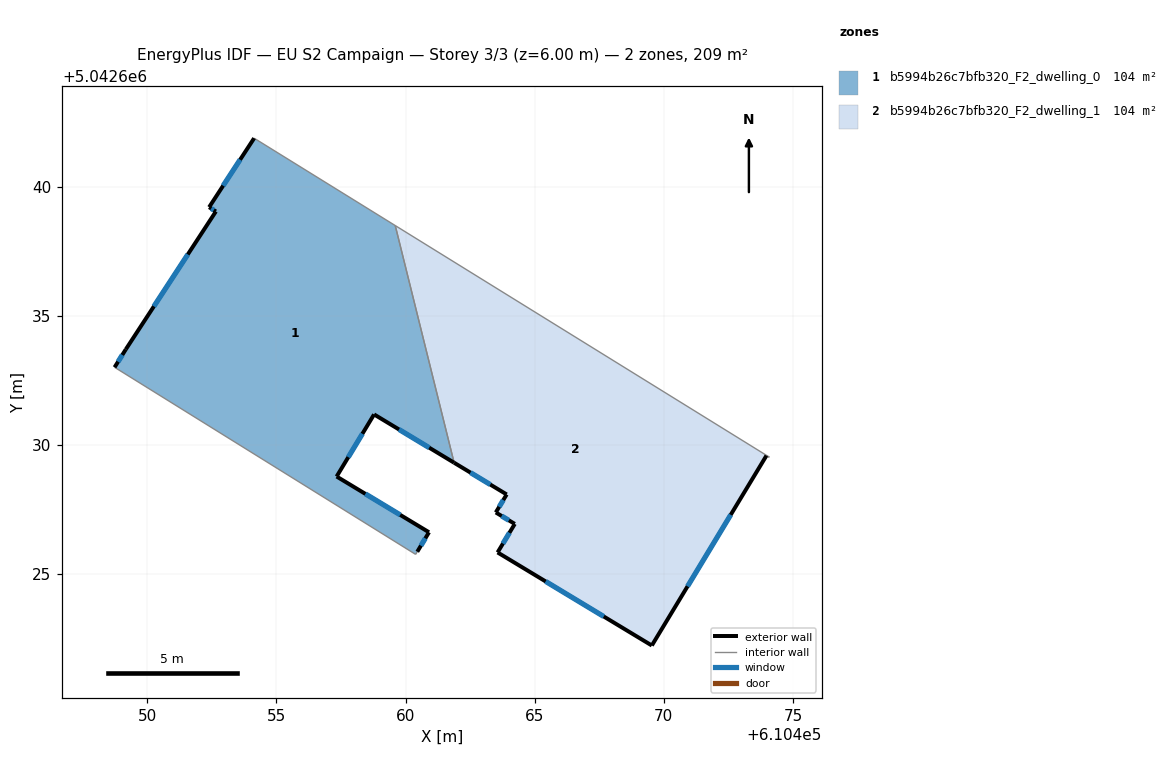
=== STOREY PLAN SPEC (per zone: floor XY polygon, exterior-wall plan segments, windows/doors) ===
zone 1: b5994b26c7bfb320_F2_dwelling_0  (104.3 m²)
  floor: (610459.60, 5042638.49) (610461.88, 5042629.31) (610458.78, 5042631.18) (610457.33, 5042628.78) (610460.91, 5042626.62) (610460.45, 5042625.86) (610460.39, 5042625.76) (610448.74, 5042633.00) (610449.17, 5042633.70) (610452.66, 5042639.04) (610452.40, 5042639.20) (610454.14, 5042641.87)
  exterior wall: (610458.78, 5042631.18) – (610461.88, 5042629.31)  [3.6 m]
    window: (610459.75, 5042630.60) – (610460.91, 5042629.89)  [1.5 m²]
  exterior wall: (610457.33, 5042628.78) – (610458.78, 5042631.18)  [2.8 m]
    window: (610457.78, 5042629.52) – (610458.33, 5042630.43)  [1.2 m²]
  exterior wall: (610460.91, 5042626.62) – (610457.33, 5042628.78)  [4.2 m]
    window: (610459.79, 5042627.29) – (610458.45, 5042628.10)  [1.8 m²]
  exterior wall: (610460.45, 5042625.86) – (610460.91, 5042626.62)  [0.9 m]
    window: (610460.60, 5042626.10) – (610460.77, 5042626.38)  [0.4 m²]
  exterior wall: (610449.17, 5042633.70) – (610448.74, 5042633.00)  [0.8 m]
    window: (610449.04, 5042633.48) – (610448.87, 5042633.22)  [0.3 m²]
  exterior wall: (610452.66, 5042639.04) – (610449.17, 5042633.70)  [6.4 m]
    window: (610451.57, 5042637.37) – (610450.26, 5042635.36)  [2.7 m²]
  exterior wall: (610452.40, 5042639.20) – (610452.66, 5042639.04)  [0.3 m]
    window: (610452.48, 5042639.15) – (610452.58, 5042639.09)  [0.1 m²]
  exterior wall: (610454.14, 5042641.87) – (610452.40, 5042639.20)  [3.2 m]
    window: (610453.60, 5042641.04) – (610452.94, 5042640.03)  [1.4 m²]
  interior walls: 4
zone 2: b5994b26c7bfb320_F2_dwelling_1  (104.3 m²)
  floor: (610473.97, 5042629.58) (610469.53, 5042622.23) (610463.56, 5042625.84) (610464.23, 5042626.94) (610463.49, 5042627.38) (610463.92, 5042628.08) (610461.88, 5042629.31) (610459.60, 5042638.49) (610474.08, 5042629.52)
  exterior wall: (610469.53, 5042622.23) – (610473.97, 5042629.58)  [8.6 m]
    window: (610470.92, 5042624.52) – (610472.59, 5042627.29)  [3.7 m²]
  exterior wall: (610463.56, 5042625.84) – (610469.53, 5042622.23)  [7.0 m]
    window: (610465.42, 5042624.71) – (610467.67, 5042623.36)  [3.0 m²]
  exterior wall: (610464.23, 5042626.94) – (610463.56, 5042625.84)  [1.3 m]
    window: (610464.02, 5042626.60) – (610463.77, 5042626.18)  [0.5 m²]
  exterior wall: (610463.49, 5042627.38) – (610464.23, 5042626.94)  [0.9 m]
    window: (610463.72, 5042627.25) – (610464.00, 5042627.08)  [0.4 m²]
  exterior wall: (610463.92, 5042628.08) – (610463.49, 5042627.38)  [0.8 m]
    window: (610463.78, 5042627.86) – (610463.63, 5042627.60)  [0.3 m²]
  exterior wall: (610461.88, 5042629.31) – (610463.92, 5042628.08)  [2.4 m]
    window: (610462.51, 5042628.93) – (610463.28, 5042628.46)  [1.0 m²]
  interior walls: 3

=== DERIVED (storey summary) ===
Building: EU S2 Campaign
Storey: 3 of 3  (floor level z = 6.00 m)
Storey gross floor area: 208.6 m²
Zones on this storey: 2
  - b5994b26c7bfb320_F2_dwelling_0: floor 104.3 m²; exterior wall 22.2 m (66.5 m²); 8 window(s) 9.4 m²; WWR 14.2%
  - b5994b26c7bfb320_F2_dwelling_1: floor 104.3 m²; exterior wall 20.9 m (62.7 m²); 6 window(s) 8.9 m²; WWR 14.2%
Zone adjacency (shared interzone walls):
  - b5994b26c7bfb320_F2_dwelling_0 ↔ b5994b26c7bfb320_F2_dwelling_1